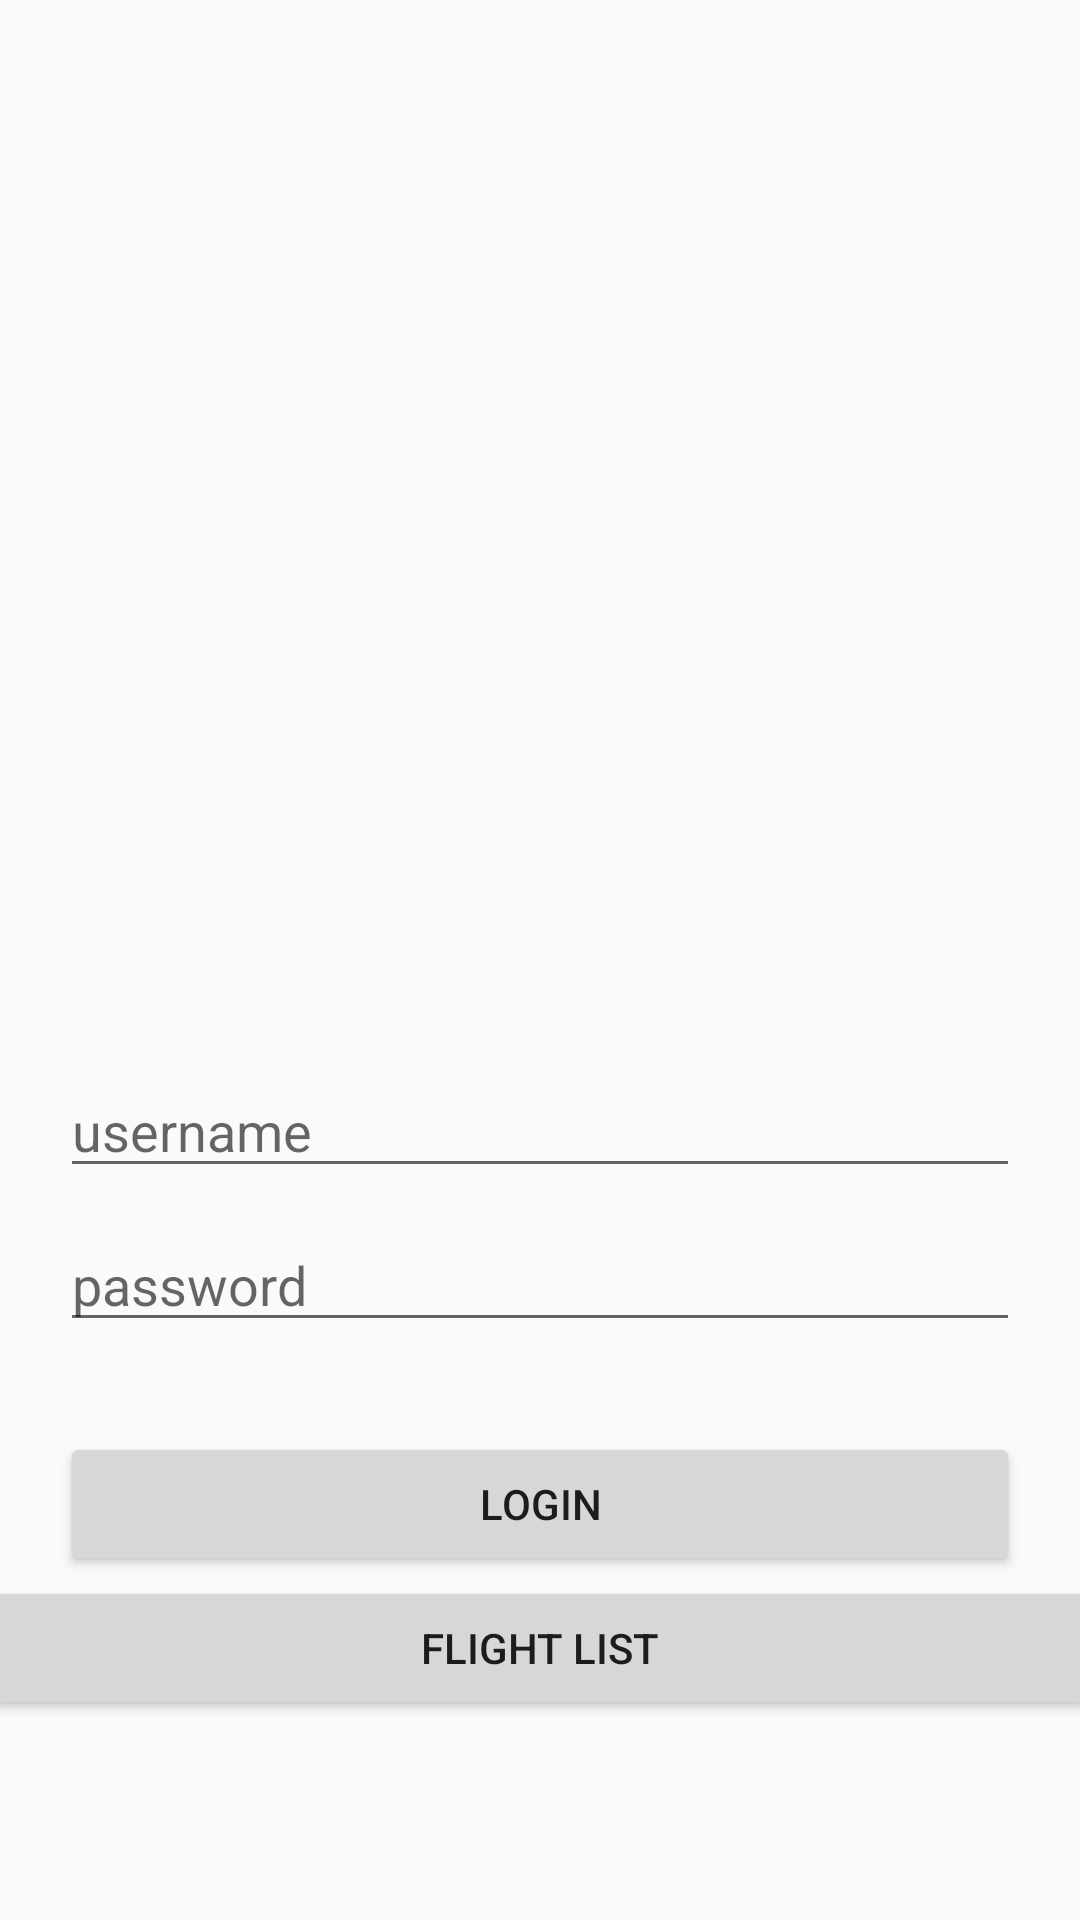

Produce the Android XML layout that renders to this screen, including the resource entries it uses.
<!-- AndroidManifest.xml: application theme AppTheme -->
<!-- res/layout/activity_main.xml -->
<?xml version="1.0" encoding="utf-8"?>
<LinearLayout xmlns:android="http://schemas.android.com/apk/res/android"
    xmlns:app="http://schemas.android.com/apk/res-auto"
    xmlns:tools="http://schemas.android.com/tools"
    android:layout_width="match_parent"
    android:layout_height="match_parent"
    android:gravity="center"
    android:orientation="vertical"
    tools:context=".MainActivity">


    <ImageView
        android:id="@+id/imageView"
        android:layout_width="293dp"
        android:layout_height="288dp"
        app:srcCompat="@drawable/logo" />

    <EditText
        android:id="@+id/username"
        android:layout_width="match_parent"
        android:layout_height="wrap_content"
        android:layout_marginStart="20dp"
        android:layout_marginEnd="20dp"
        android:hint="@string/username"
        android:singleLine="true" />


    <EditText
        android:id="@+id/password"
        android:layout_width="match_parent"
        android:layout_height="wrap_content"
        android:layout_marginStart="20dp"
        android:layout_marginTop="10dp"
        android:layout_marginEnd="20dp"
        android:singleLine="true"
        android:inputType="textPassword"
        android:hint="@string/password" />

    <Button
        android:id="@+id/btn_login"
        android:layout_width="match_parent"
        android:layout_height="wrap_content"
        android:layout_marginStart="20dp"
        android:layout_marginTop="30dp"
        android:layout_marginEnd="20dp"
        android:text="@string/login" />

    <Button
        android:id="@+id/button1"
        android:layout_width="370dp"
        android:layout_height="wrap_content"
        android:text="@string/button" />



</LinearLayout>
<!-- resources referenced by this layout -->
<resources>
  <string name="button">Flight List</string>
  <string name="login">login</string>
  <string name="password">password</string>
  <string name="username">username</string>
  <style name="AppTheme" parent="Theme.AppCompat.Light.NoActionBar">
          <item name="colorPrimary">#673AB7</item>
          <item name="colorPrimaryDark">#512DA8</item>
          <item name="colorAccent">#FF4081</item>
      </style>
</resources>
